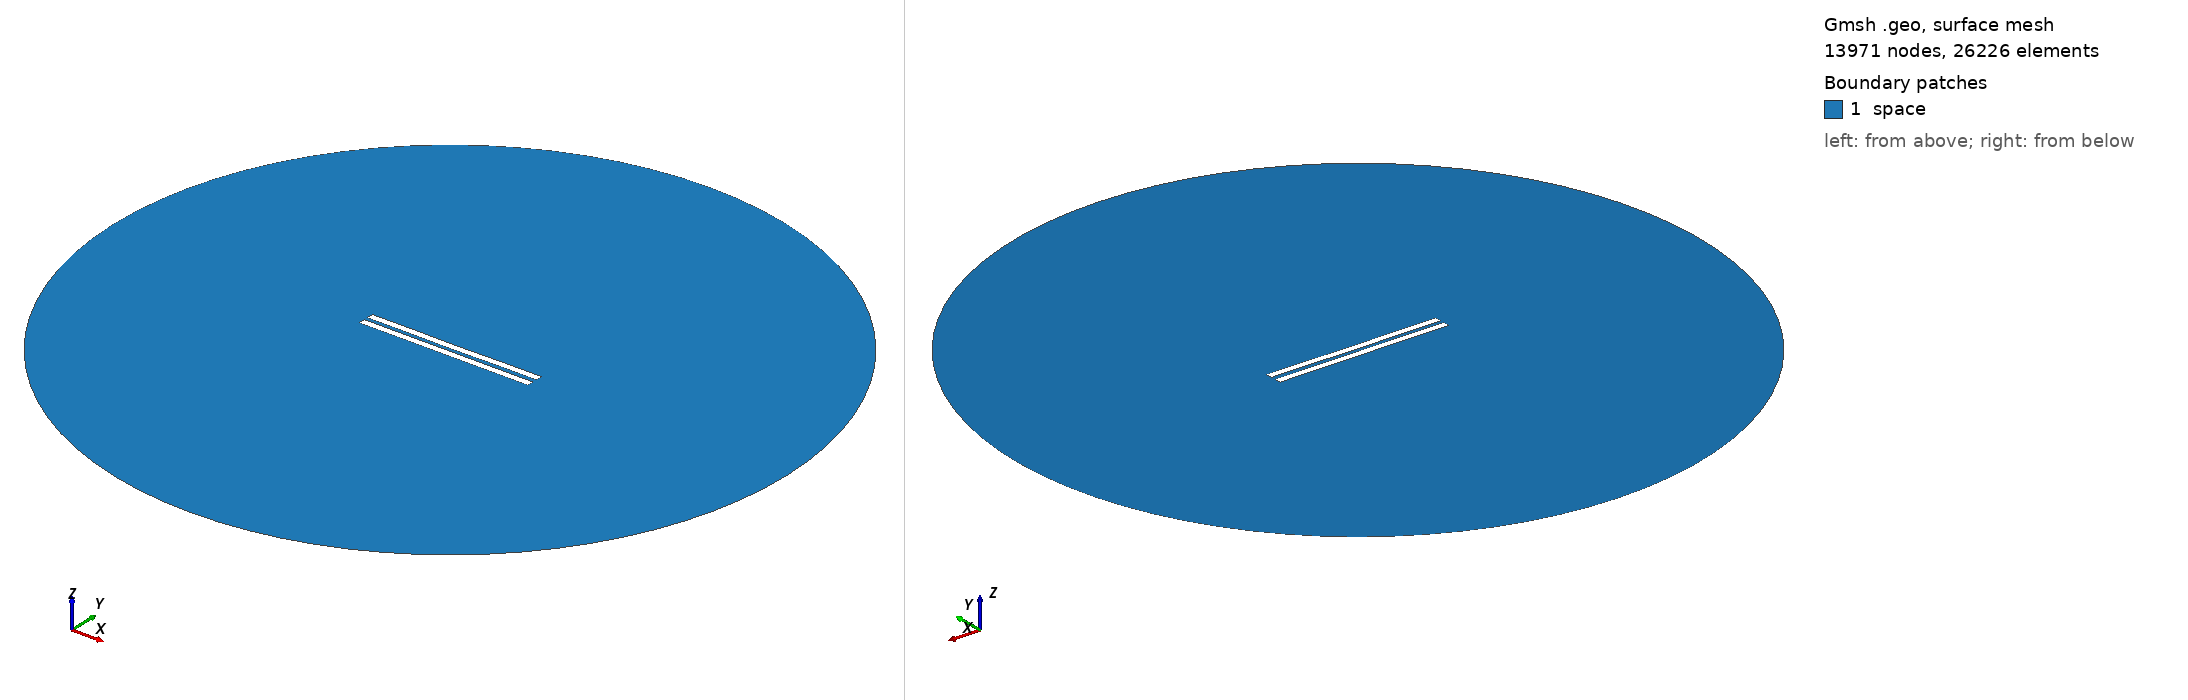

Gmsh geometry script, surface-meshed: 13971 nodes, 26226 surface elements. Boundary patches (legend numbers): 1 space. Left view from above one corner, right view from below the opposite corner. Legend entries are the model's physical surfaces. The drawing asked Gmsh for element sizes between 1% and 20% of the model's largest extent; the script's own settings can give other sizes.

=== 3039.geo (drawn) ===
//---------------------------------------
// Geometry kernel
//---------------------------------------

SetFactory("OpenCASCADE");



//---------------------------------------
// Parameters of the geometry
//---------------------------------------

// Overetch of the upper plate
overetch = 0.0;

// Distance between the plates
distance = 2.5;

// Discretization over the x axis (for the deformation)
nx = 50; 

// Length of the plate
L = 100 - overetch; 

// Number of modes
n = 4; 

// 1st mode coefficient
coeff(1) = 0.15;
beta(1) = 0.596864 * 3.1415926535 / L;

// 2nd mode coefficient
coeff(2) = -0.075;
beta(2) = 1.49418 * 3.1415926535 / L;

// 3rd mode coefficient
coeff(3) = 0.0;
beta(3) = 2.50025 * 3.1415926535 / L;

// 4th mode coefficient
coeff(4) = 0.07499999999999998;
beta(4) = 3.49999 * 3.1415926535 / L;



//---------------------------------------
// Upper plate (deformed rectangle)
//---------------------------------------

// Coordiantes of the upper plate
xmin = -50;
xmax = 50 - overetch;

// Height of the upper plate
yheight = 4 - 2 * overetch;

// Indexes of the points
UpperID[] = {};
LowerID[] = {};
LeftID[] = {};
RightID[] = {};

// Point index
p = 1;

// Horizontal edges
For i In {1:nx}
    x = xmin + (i-1)*(xmax - xmin)/(nx-1);

    y_bottom = distance / 2 + overetch;
    For j In {1:n}
        C = (Cosh(beta(j)*L) + Cos(beta(j)*L)) / (Sinh(beta(j)*L) + Sin(beta(j)*L));
        y_bottom  = y_bottom + coeff(j) * (Cosh(beta(j)*(x+50)) - Cos(beta(j)*(x+50)) - C * (Sinh(beta(j)*(x+50)) - Sin(beta(j)*(x+50))));
    EndFor

    y_top = y_bottom + yheight;

    Point(p) = {x, y_top, 0, 1.0};
    UpperID[i] = p;
    p = p + 1;

    Point(p) = {x, y_bottom, 0, 1.0};
    LowerID[i] = p;
    p = p + 1;
EndFor

// Create point lists
UpperPts[] = {}; LowerPts[] = {};
For i In {1:nx}
  UpperPts[] += {UpperID[i]};
  LowerPts[] += {LowerID[i]};
EndFor

// Build splines
Spline(1) = {UpperPts[]};
Spline(2) = {LowerPts[]};
Line(3) = {LowerPts[nx-1], UpperPts[nx-1]};
Line(4) = {LowerPts[0], UpperPts[0]};

// Build the plane surface
Curve Loop(1) = {2, 3, -1, -4};
Plane Surface(1) = {1};



//---------------------------------------
// Lower plate (rectangle)
//---------------------------------------

// Vertices
Point(1001) = {-50, -1, 0, 1.0};
Point(1002) = { 50, -1, 0, 1.0};
Point(1003) = { 50,  -5, 0, 1.0};
Point(1004) = {-50,  -5, 0, 1.0};

// Edges
Line(5) = {1001, 1002};
Line(6) = {1002, 1003};
Line(7) = {1003, 1004};
Line(8) = {1004, 1001};

// Plane surface
Line Loop(2) = {5, 6, 7, 8};
Plane Surface(2) = {2}; 



//---------------------------------------
// Outer (fictious) boundary
//---------------------------------------

// Points
Point(1005) = {0, 0, 0};       // Center
Point(1006) = {200, 0, 0};     // Start point
Point(1007) = {0, 200, 0};     // 90 degrees
Point(1008) = {-200, 0, 0};    // 180 degrees
Point(1009) = {0, -200, 0};    // 270 degrees

// Circle arcs (each needs start, center, end)
Circle(9) = {1006, 1005, 1007};
Circle(10) = {1007, 1005, 1008};
Circle(11) = {1008, 1005, 1009};
Circle(12) = {1009, 1005, 1006};

// Plane surface for the entire domain
Curve Loop(3) = {9, 10, 11, 12};
Surface(3) = {3};

// Subtract the plates from the whole domain to obtain the actual domain where we want to solve the equations
BooleanDifference{ Surface{3}; Delete; }{ Surface{1}; Surface{2}; Delete; }




//---------------------------------------
// Transfinite Lines/Curves
//---------------------------------------

// Set the number of points on the boundaries
r = 7;

// Plates
Transfinite Curve {1, 2} = 50*r Using Progression 1;
Transfinite Curve {3, 4} = 2*r Using Progression 1;
Transfinite Line {5, 7} = 50*r Using Progression 1;
Transfinite Line {6, 8} = 2*r Using Progression 1;

// Outer boundary
Transfinite Line {9, 10, 11, 12} = 20 Using Progression 1;



//---------------------------------------
// Physical groups
//---------------------------------------                

// Physical curves (boundaries)
Physical Line("force_segment", 10) = {2};
Physical Line("upper_plate", 11) = {1, 3, 4};
Physical Line("lower_plate", 12) = {5, 6, 7, 8};
Physical Line("boundary", 20) = {9, 10, 11, 12};

// Physical Surfaces
Physical Surface("space", 30) = {3};



//---------------------------------------
// 6. Generate the Mesh
//---------------------------------------

// 2D mesh generation
Mesh 2;
